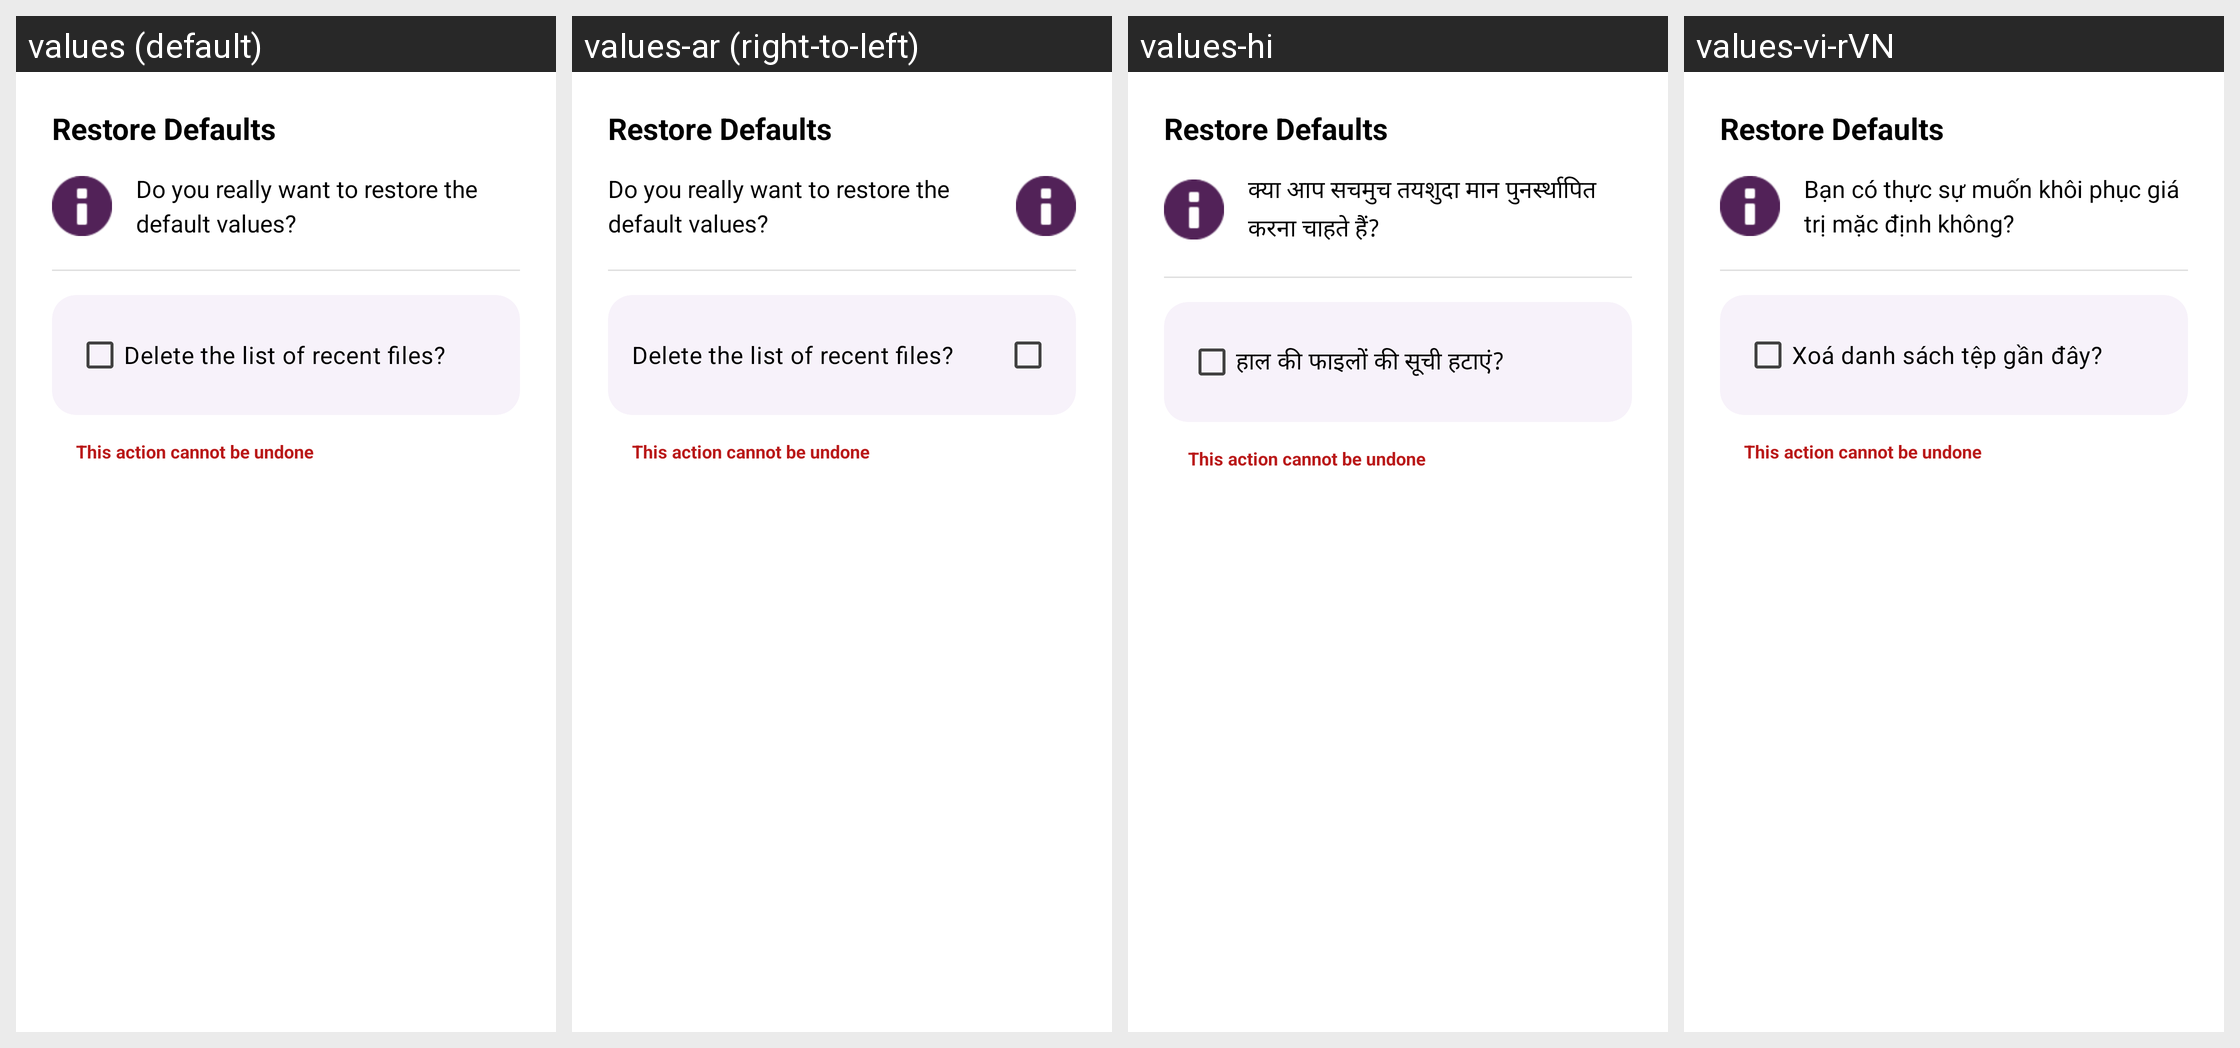

Locale-by-locale string values for the Android screen shown in this grid:
Android screen res/layout/dlg_content_dialog_restore.xml rendered under 4 locales, left to right: values (default), values-ar (right-to-left), values-hi, values-vi-rVN. Device: Nexus 5 (rendered at 1080×1920; each locale shown at half size, 540×960, under a caption strip naming it); theme AppTheme.Material3.
Other locales in the repository, not shown: values-de-rDE, values-es-rES, values-fr-rFR, values-hu-rHU, values-in, values-it-rIT, values-iw, values-ja-rJP, values-nb-rNO, values-nl-rNL, values-pt-rBR, values-pt-rPT, values-ru-rRU, values-tr-rTR, values-zh-rCN.
Strings drawn on this screen, with the default value and each locale's value (text and hints the layout hard-codes, and strings that could not be matched under every locale, appear in the picture but are not listed):

dialog_restore_question
  values: Do you really want to restore the default values?
  values-ar: Do you really want to restore the default values?
  values-hi: क्या आप सचमुच तयशुदा मान पुनर्स्थापित करना चाहते हैं?
  values-vi-rVN: Bạn có thực sự muốn khôi phục giá trị mặc định không?

dialog_restore_recent
  values: Delete the list of recent files?
  values-ar: Delete the list of recent files?
  values-hi: हाल की फाइलों की सूची हटाएं?
  values-vi-rVN: Xoá danh sách tệp gần đây?
